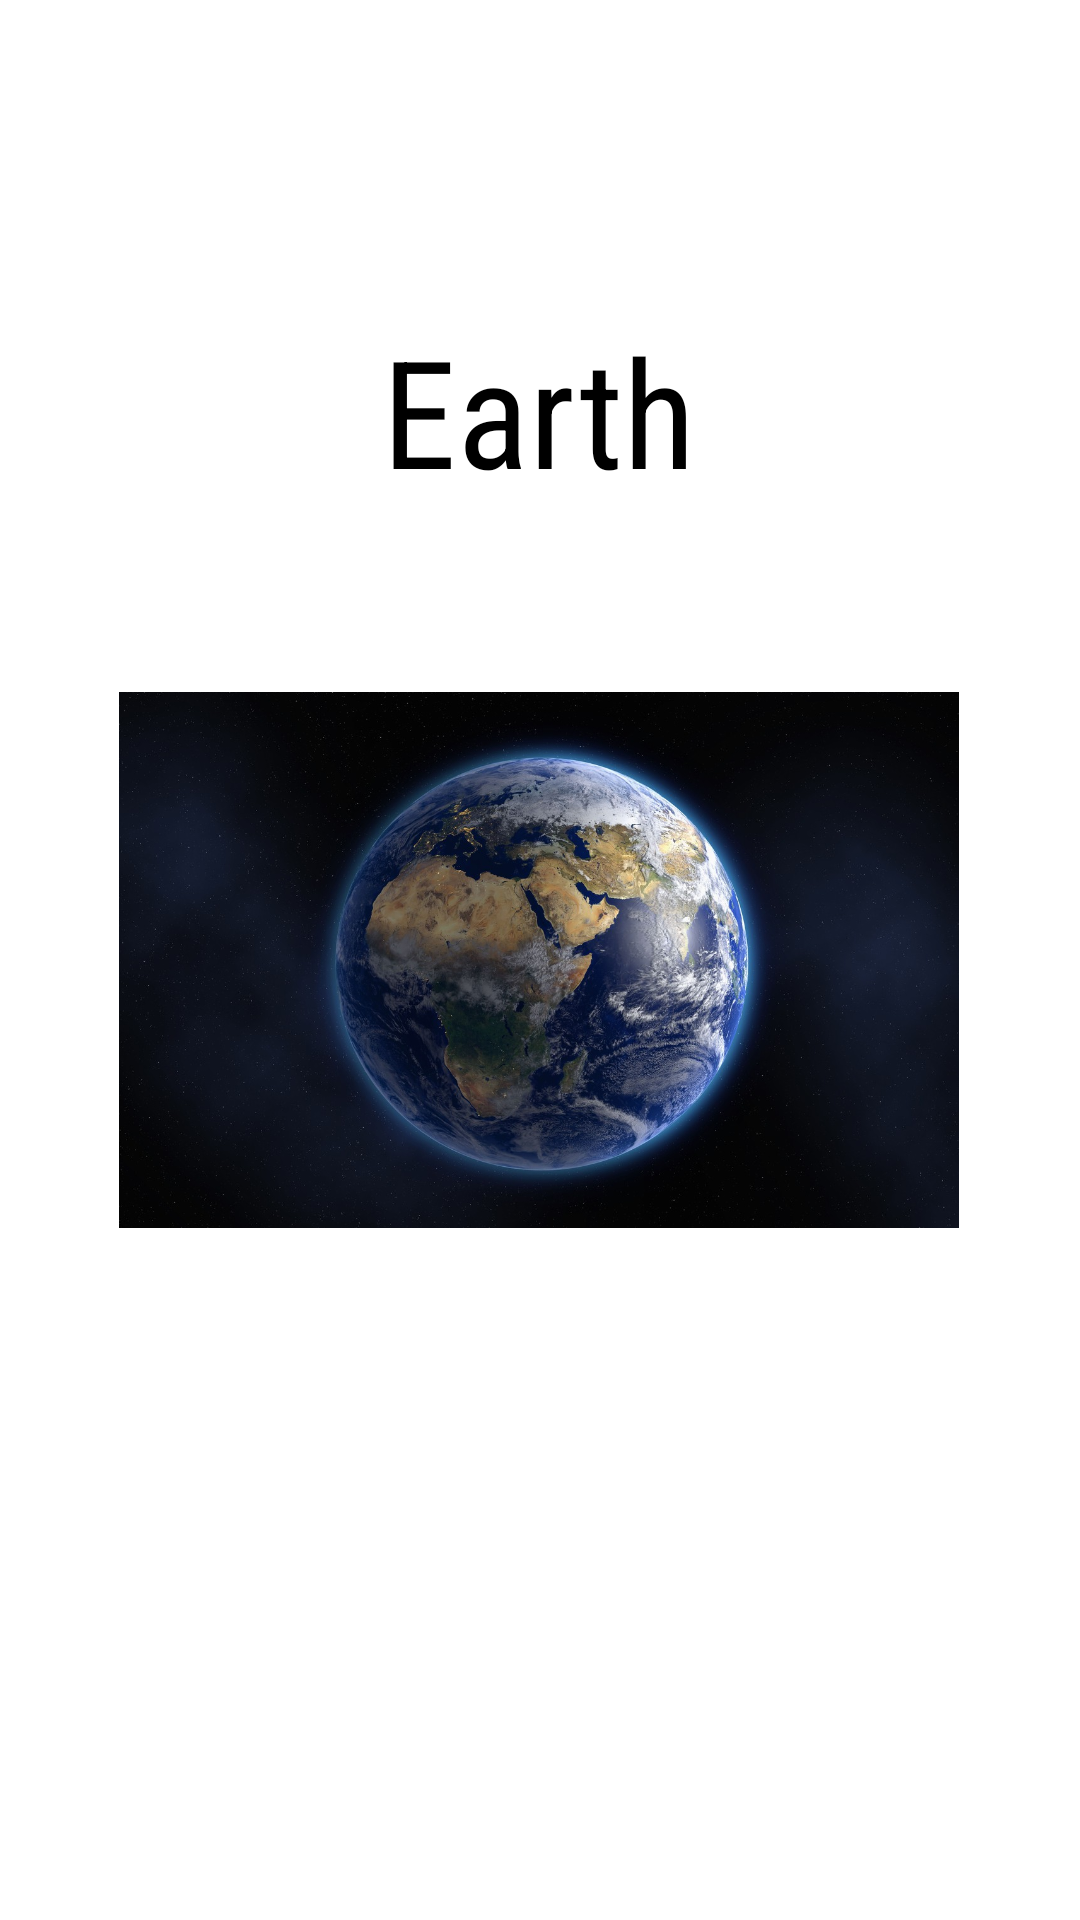

Layout XML and referenced resources for this Android screen:
<!-- AndroidManifest.xml: application theme Theme.Hw3_2 -->
<!-- res/layout/fragment_detalis.xml -->
<?xml version="1.0" encoding="utf-8"?>
<androidx.constraintlayout.widget.ConstraintLayout xmlns:android="http://schemas.android.com/apk/res/android"
    xmlns:app="http://schemas.android.com/apk/res-auto"
    xmlns:tools="http://schemas.android.com/tools"
    android:layout_width="match_parent"
    android:layout_height="match_parent"
    tools:context=".DetalisFragment">


    <ImageView
        android:id="@+id/mainImageView"
        android:layout_width="280dp"
        android:layout_height="180dp"
        android:src="@drawable/earth"
        app:layout_constraintBottom_toBottomOf="parent"
        app:layout_constraintEnd_toEndOf="parent"
        app:layout_constraintHorizontal_bias="0.496"
        app:layout_constraintStart_toStartOf="parent"
        app:layout_constraintTop_toTopOf="parent" />

    <TextView
        android:id="@+id/title"
        android:layout_width="wrap_content"
        android:layout_height="wrap_content"
        android:layout_marginBottom="60dp"
        android:text="Earth"
        android:textSize="50dp"
        android:textColor="@color/black"
        android:fontFamily="sans-serif-condensed"
        app:layout_constraintBottom_toTopOf="@+id/mainImageView"
        app:layout_constraintEnd_toEndOf="parent"
        app:layout_constraintHorizontal_bias="0.498"
        app:layout_constraintStart_toStartOf="parent" />
</androidx.constraintlayout.widget.ConstraintLayout>
<!-- resources referenced by this layout -->
<resources>
  <!-- drawable earth: jpg bitmap (drawable, 197960 bytes) -->
  <style name="Theme.Hw3_2" parent="Theme.MaterialComponents.DayNight.NoActionBar">
          
          <item name="colorPrimary">@color/purple_500</item>
          <item name="colorPrimaryVariant">@color/purple_700</item>
          <item name="colorOnPrimary">@color/white</item>
          
          <item name="colorSecondary">@color/teal_200</item>
          <item name="colorSecondaryVariant">@color/teal_700</item>
          <item name="colorOnSecondary">@color/black</item>
          
          <item name="android:statusBarColor" tools:targetApi="l">?attr/colorPrimaryVariant</item>
          
      </style>
  <!-- not gathered from this repository: default colours our renderer supplied (Android Studio template values) -->
  <color name="purple_500">#FF6200EE</color>
  <color name="purple_700">#FF3700B3</color>
  <color name="teal_200">#FF03DAC5</color>
  <color name="teal_700">#FF018786</color>
  <color name="black">#FF000000</color>
  <color name="white">#FFFFFFFF</color>
</resources>
